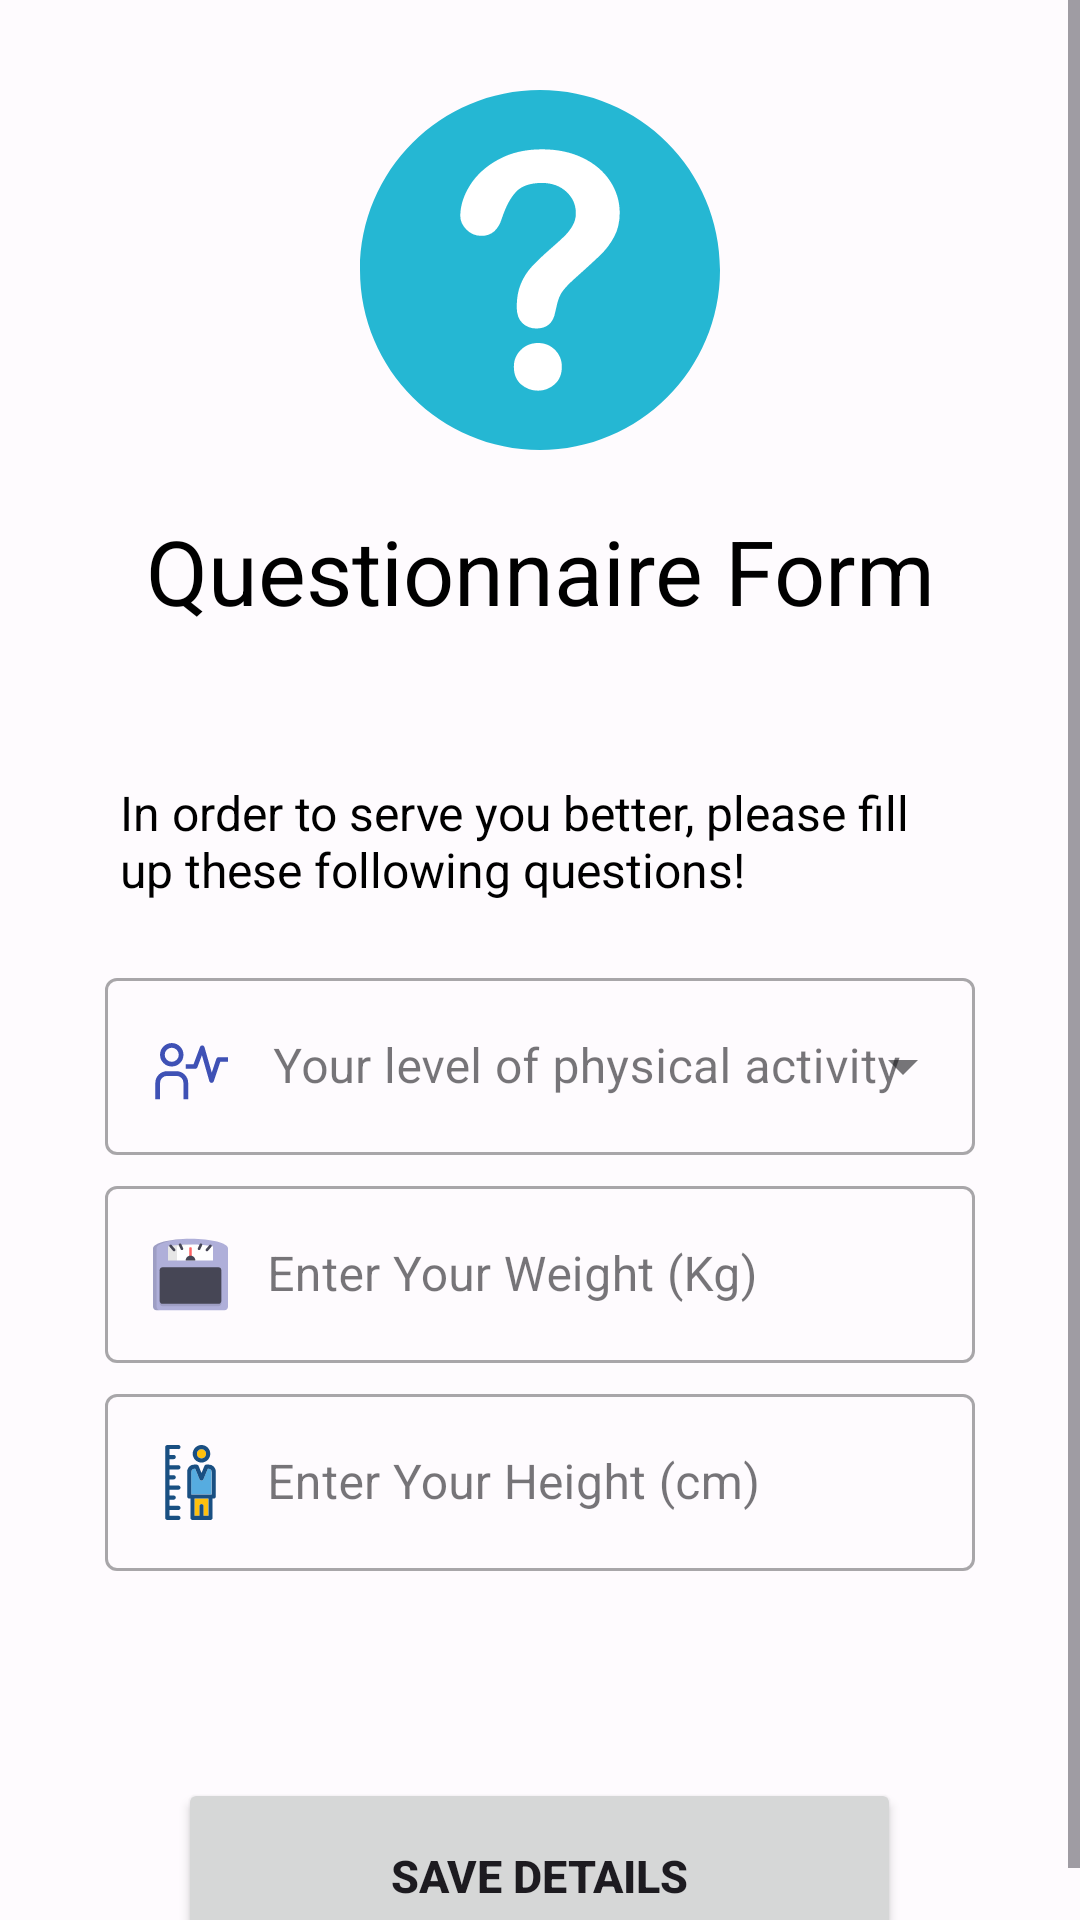

Write the Android layout XML for this screen, with the resource values it uses.
<!-- AndroidManifest.xml: application theme Theme.GetFitWithHenry -->
<!-- res/layout/activity_questionnaire.xml -->
<?xml version="1.0" encoding="utf-8"?>
<ScrollView
    xmlns:android="http://schemas.android.com/apk/res/android"
    android:layout_width="match_parent"
    android:layout_height="match_parent">
<LinearLayout xmlns:android="http://schemas.android.com/apk/res/android"
    xmlns:app="http://schemas.android.com/apk/res-auto"
    xmlns:tools="http://schemas.android.com/tools"
    android:layout_width="match_parent"
    android:layout_height="match_parent"
    android:orientation="vertical">



    <ImageView
        android:layout_width="wrap_content"
        android:layout_height="wrap_content"
        android:src="@drawable/ic_question_icon"
        android:layout_gravity="center"
        android:layout_marginTop="30dp"/>
    <TextView
        android:layout_width="wrap_content"
        android:layout_height="wrap_content"
        android:text="Questionnaire Form"
        android:gravity="center"
        android:layout_gravity="center"
        android:textSize="30sp"
        android:textColor="@color/black"
        android:padding="20dp"></TextView>
    <TextView
        android:id="@+id/txtNameQuestionnaire"
        android:layout_width="wrap_content"
        android:layout_height="wrap_content"
        android:textSize="16sp"
        android:textColor="@color/black"
        android:layout_marginHorizontal="40dp"></TextView>


    <TextView
        android:layout_width="wrap_content"
        android:layout_height="wrap_content"
        android:text="In order to serve you better, please fill up these following questions!"
        android:textSize="16sp"
        android:textColor="@color/black"
        android:layout_marginTop="8dp"
        android:layout_marginHorizontal="40dp"></TextView>

    <com.google.android.material.textfield.TextInputLayout
        style="@style/Widget.MaterialComponents.TextInputLayout.OutlinedBox.ExposedDropdownMenu"
        android:layout_height="wrap_content"
        android:layout_width="match_parent"
        app:helperTextTextColor="@color/md_theme_light_error"
        android:id="@+id/activityLayout"
        android:hint="Your level of physical activity"
        android:layout_marginStart="35dp"
        android:layout_marginEnd="35dp"
        android:layout_marginTop="20dp"
        app:startIconTint="@color/md_theme_light_primary">

        <AutoCompleteTextView
            android:drawableStart="@drawable/ic_user_activity_level"
            android:drawablePadding="15dp"
            android:inputType="none"
            android:id="@+id/continuous_slider"
            android:layout_width="match_parent"
            android:layout_height="match_parent"
            android:dropDownAnchor="@id/activityLayout"/>
    </com.google.android.material.textfield.TextInputLayout>

    <com.google.android.material.textfield.TextInputLayout
        style="@style/textInputLayout.OutlinedBox"
        android:id="@+id/weightLayout"
        android:layout_marginTop="5dp"
        android:hint="Enter Your Weight (Kg)"
        app:endIconMode="clear_text">

        <com.google.android.material.textfield.TextInputEditText
            android:id="@+id/txtUserWeight"
            android:layout_width="match_parent"
            android:layout_height="wrap_content"
            android:inputType="numberDecimal"
            android:drawableStart="@drawable/ic_scale_weight_icon"
            android:drawablePadding="13dp"
            android:maxLength="20"/>
    </com.google.android.material.textfield.TextInputLayout>

    <com.google.android.material.textfield.TextInputLayout
        style="@style/textInputLayout.OutlinedBox"
        android:id="@+id/heightLayout"
        android:layout_marginTop="5dp"
        android:hint="Enter Your Height (cm)"
        app:startIconTint="@color/md_theme_light_primary"
        app:endIconMode="clear_text">

        <com.google.android.material.textfield.TextInputEditText
            android:id="@+id/txtUserHeight"
            android:layout_width="match_parent"
            android:layout_height="wrap_content"
            android:inputType="numberDecimal"
            android:drawableStart="@drawable/ic_height_sv"
            android:drawablePadding="13dp"
            android:maxLength="20"/>
    </com.google.android.material.textfield.TextInputLayout>

    <TextView
        android:id="@+id/txtSomethingWentWrong"
        android:layout_width="wrap_content"
        android:layout_height="wrap_content"
        android:layout_gravity="center"
        android:layout_marginTop="20dp"
        android:text=" "
        android:textColor="@color/md_theme_light_error"
        android:visibility="invisible" />

    <Button
        style="@style/loginTextStyle"
        android:id="@+id/btnSaveHealthDetails"
        android:layout_width="241dp"
        android:layout_height="65dp"
        android:layout_gravity="center"
        android:layout_marginTop="30dp"
        android:text="Save Details" />
</LinearLayout>
</ScrollView>
<!-- resources referenced by this layout -->
<resources>
  <color name="black">#FF000000</color>
  <color name="md_theme_light_error">#BA1A1A</color>
  <color name="md_theme_light_primary">#465D90</color>
  <!-- drawable ic_user_activity_level (drawable) -->
  <vector xmlns:android="http://schemas.android.com/apk/res/android"
      android:width="25dp"
      android:height="25dp"
      android:viewportWidth="32"
      android:viewportHeight="32">
    <path
        android:fillColor="#3F51B5"
        android:pathData="M25,23h-0.022a1.002,1.002 0,0 1,-0.94 -0.726L20.871,11.19l-1.935,5.161A1,1 0,0 1,18 17H14V15h3.307l2.757,-7.351a1,1 0,0 1,1.898 0.076l3.111,10.892 1.979,-5.934A0.999,0.999 0,0 1,28 12h4v2H28.721l-2.773,8.316A0.998,0.998 0,0 1,25 23Z"/>
    <path
        android:fillColor="#3F51B5"
        android:pathData="M15,30H13V23a3.003,3.003 0,0 0,-3 -3H6a3.003,3.003 0,0 0,-3 3v7H1V23a5.006,5.006 0,0 1,5 -5h4a5.006,5.006 0,0 1,5 5Z"/>
    <path
        android:fillColor="#3F51B5"
        android:pathData="M8,8a3,3 0,1 1,-3 3A3,3 0,0 1,8 8M8,6a5,5 0,1 0,5 5A5,5 0,0 0,8 6Z"/>
  </vector>
  <style name="loginTextStyle">
          <item name="android:textSize">15sp</item>
          <item name="android:textStyle">bold</item>
          <item name="android:clickable">true</item>
          <item name="android:layout_gravity">center</item>
      </style>
  <style name="textInputLayout.OutlinedBox" parent="Base.Widget.MaterialComponents.TextInputLayout">
          <item name="materialThemeOverlay">
              @style/ThemeOverlay.MaterialComponents.TextInputEditText.OutlinedBox
          </item>
          <item name="boxCollapsedPaddingTop">0dp</item>
  
          <item name="android:layout_width">match_parent</item>
          <item name="android:layout_height">wrap_content</item>
          <item name="android:layout_marginStart">35dp</item>
          <item name="android:layout_marginEnd">35dp</item>
          <item name="android:layout_marginTop">5dp</item>
          <item name="startIconTint">@color/md_theme_light_primary</item>
  
          <item name="helperTextTextColor">@color/md_theme_light_error</item>
  
  
  
  
      </style>
  <color name="md_theme_light_onPrimary">#FFFFFF</color>
  <color name="md_theme_light_primaryContainer">#D9E2FF</color>
  <color name="md_theme_light_onPrimaryContainer">#001944</color>
  <color name="md_theme_light_secondary">#5A5E6C</color>
  <color name="md_theme_light_onSecondary">#FFFFFF</color>
  <color name="md_theme_light_secondaryContainer">#DEE2F2</color>
  <color name="md_theme_light_onSecondaryContainer">#171B27</color>
  <color name="md_theme_light_tertiary">#6D586C</color>
  <color name="md_theme_light_onTertiary">#FFFFFF</color>
  <color name="md_theme_light_tertiaryContainer">#F6DAF3</color>
  <color name="md_theme_light_onTertiaryContainer">#261627</color>
  <color name="md_theme_light_onError">#FFFFFF</color>
  <color name="md_theme_light_errorContainer">#FFDAD6</color>
  <color name="md_theme_light_onErrorContainer">#410002</color>
  <color name="md_theme_light_background">#FEFBFE</color>
  <color name="md_theme_light_onBackground">#1B1B1E</color>
  <color name="md_theme_light_surface">#FEFBFE</color>
  <color name="md_theme_light_onSurface">#1B1B1E</color>
  <color name="md_theme_light_surfaceVariant">#E2E2E9</color>
  <color name="md_theme_light_onSurfaceVariant">#45464C</color>
  <color name="md_theme_light_outline">#76777D</color>
  <color name="md_theme_light_inverseSurface">#303032</color>
  <color name="md_theme_light_inverseOnSurface">#F2F0F3</color>
  <color name="md_theme_light_inversePrimary">#AFC6FF</color>
  <style name="screenTransitionAnimation" parent="@android:style/Animation.Activity">
          <item name="android:activityOpenEnterAnimation">@animator/slide_in_right</item>
          <item name="android:activityOpenExitAnimation">@animator/slide_out_left</item>
          <item name="android:activityCloseEnterAnimation">@animator/slide_in_left</item>
          <item name="android:activityCloseExitAnimation">@animator/slide_out_right</item>
      </style>
</resources>
